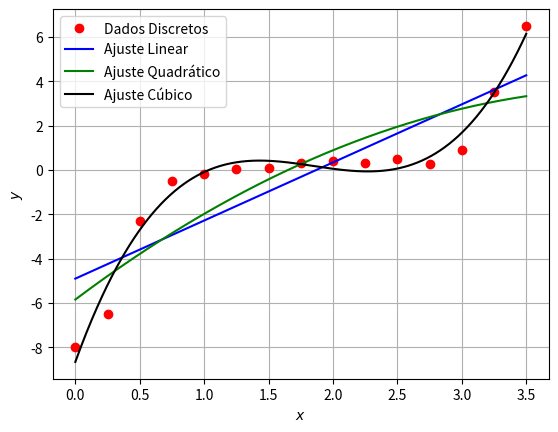

Here is the Python script that generated this plot:
import numpy as np
import pandas as pd
import matplotlib.pyplot as plt

data = {
    "x": [
        0.00,
        0.25,
        0.50,
        0.75,
        1.00,
        1.25,
        1.50,
        1.75,
        2.00,
        2.25,
        2.50,
        2.75,
        3.00,
        3.25,
        3.50,
    ],
    "y": [
        -8.00,
        -6.50,
        -2.30,
        -0.50,
        -0.20,
        0.05,
        0.10,
        0.30,
        0.40,
        0.30,
        0.50,
        0.26,
        0.90,
        3.50,
        6.50,
    ],
}

df = pd.DataFrame(data)

x = df["x"]
y = df["y"]

n = len(x)

sum_x = np.sum(x)
sum_y = np.sum(y)
sum_xx = np.sum(x * x)
sum_xy = np.sum(x * y)

# ============================================================
# REGRESSÃO LINEAR
# ============================================================

A = np.array(
    [
        [n, sum_x],
        [sum_x, sum_xx],
    ]
)

b = np.array(
    [
        sum_y,
        sum_xy,
    ]
)

sol_linear = np.linalg.solve(A, b)

a0 = sol_linear[0]
a1 = sol_linear[1]

y_linear = a0 + a1 * x

Sr_linear = np.sum((y - y_linear) ** 2)
y_mean = np.mean(y)
St = np.sum((y - y_mean) ** 2)

R2_linear = (St - Sr_linear) / St

Syx_linear = np.sqrt(Sr_linear / (n - 2))

r_linear = (n * np.sum(x * y) - np.sum(x) * np.sum(y)) / np.sqrt(
    (n * np.sum(x * x) - np.sum(x) ** 2) * (n * np.sum(y * y) - np.sum(y) ** 2)
)

print("REGRESSÃO LINEAR")
print(f"y = {a0:.6f} + {a1:.6f}x")
print(f"Erro padrão da estimativa: {Syx_linear:.6f}")
print(f"Coeficiente de correlação: {r_linear:.6f}")
print(f"R²: {R2_linear:.6f}")
print()


# ============================================================
# REGRESSÃO QUADRÁTICA
# ============================================================

sum_x2 = np.sum(x**2)
sum_x3 = np.sum(x**3)
sum_x4 = np.sum(x**4)

sum_yx0 = np.sum(y)
sum_yx1 = np.sum(y * x)
sum_yx2 = np.sum(y * x**2)

A = np.array(
    [
        [n, sum_x, sum_x2],
        [sum_x, sum_x2, sum_x3],
        [sum_x2, sum_x3, sum_x4],
    ]
)

b = np.array(
    [
        sum_yx0,
        sum_yx1,
        sum_yx2,
    ]
)

sol_quad = np.linalg.solve(A, b)

a0q = sol_quad[0]
a1q = sol_quad[1]
a2q = sol_quad[2]

y_quad = a0q + a1q * x + a2q * x**2

Sr_quad = np.sum((y - y_quad) ** 2)
R2_quad = (St - Sr_quad) / St
Syx_quad = np.sqrt(Sr_quad / (n - 3))

print("REGRESSÃO QUADRÁTICA")
print(f"y = {a0q:.6f} + {a1q:.6f}x + {a2q:.6f}x²")
print(f"Erro padrão da estimativa: {Syx_quad:.6f}")
print(f"R²: {R2_quad:.6f}")
print()


# ============================================================
# REGRESSÃO CÚBICA
# ============================================================

sum_x5 = np.sum(x**5)
sum_x6 = np.sum(x**6)

sum_yx3 = np.sum(y * x**3)

A = np.array(
    [
        [n, sum_x, sum_x2, sum_x3],
        [sum_x, sum_x2, sum_x3, sum_x4],
        [sum_x2, sum_x3, sum_x4, sum_x5],
        [sum_x3, sum_x4, sum_x5, sum_x6],
    ]
)

b = np.array(
    [
        sum_yx0,
        sum_yx1,
        sum_yx2,
        sum_yx3,
    ]
)

sol_cub = np.linalg.solve(A, b)

a0c = sol_cub[0]
a1c = sol_cub[1]
a2c = sol_cub[2]
a3c = sol_cub[3]

y_cub = a0c + a1c * x + a2c * x**2 + a3c * x**3

Sr_cub = np.sum((y - y_cub) ** 2)
R2_cub = (St - Sr_cub) / St
Syx_cub = np.sqrt(Sr_cub / (n - 4))

print("REGRESSÃO CÚBICA")
print(f"y = {a0c:.6f} + {a1c:.6f}x + {a2c:.6f}x² + {a3c:.6f}x³")
print(f"Erro padrão da estimativa: {Syx_cub:.6f}")
print(f"R²: {R2_cub:.6f}")
print()


# ============================================================
# COMPARAÇÃO
# ============================================================

print("COMPARAÇÃO")
print(
    f"Linear:     Sr = {Sr_linear:.6f}, Sy/x = {Syx_linear:.6f}, R² = {R2_linear:.6f}"
)
print(f"Quadrática: Sr = {Sr_quad:.6f}, Sy/x = {Syx_quad:.6f}, R² = {R2_quad:.6f}")
print(f"Cúbica:     Sr = {Sr_cub:.6f}, Sy/x = {Syx_cub:.6f}, R² = {R2_cub:.6f}")


# ============================================================
# GRÁFICO
# ============================================================

x_plot = np.linspace(np.min(x), np.max(x), 500)

y_plot_linear = a0 + a1 * x_plot
y_plot_quad = a0q + a1q * x_plot + a2q * x_plot**2
y_plot_cub = a0c + a1c * x_plot + a2c * x_plot**2 + a3c * x_plot**3

plt.plot(x, y, "or", label="Dados Discretos")
plt.plot(x_plot, y_plot_linear, "-b", label="Ajuste Linear")
plt.plot(x_plot, y_plot_quad, "-g", label="Ajuste Quadrático")
plt.plot(x_plot, y_plot_cub, "-k", label="Ajuste Cúbico")

plt.legend()
plt.xlabel("$x$")
plt.ylabel("$y$")
plt.grid(True)

plt.show()
